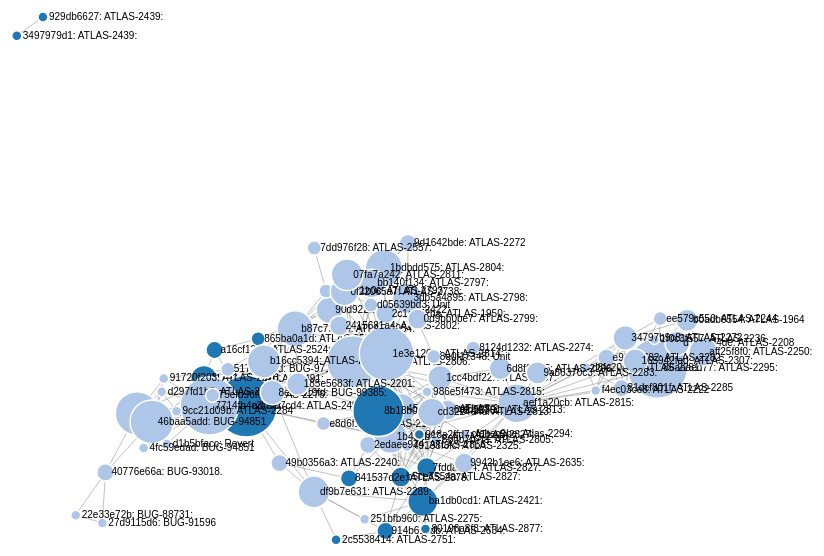
D3 v4 page, settled after 480 driven frames (8 s of simulated time); the page loaded 1 data file(s).



var svg = d3.select("svg"),
    width = +svg.attr("width"),
    height = +svg.attr("height");

var color = d3.scaleOrdinal(d3.schemeCategory20);

var simulation = d3.forceSimulation()
    .force("link", d3.forceLink().id(function(d) { return d.id; }))
    .force("charge", d3.forceManyBody())
    .force("center", d3.forceCenter(width / 2, height / 2));

// d3.json("miserables.json", function(error, graph) {
d3.json("commit-graph.json", function(error, graph) {
  if (error) throw error;

  var link = svg.append("g")
      .attr("class", "links")
    .selectAll("line")
    .data(graph.links)
    .enter().append("line")
      .attr("stroke-width", function(d) { return Math.sqrt(d.value); });

  var node = svg.append("g")
      .attr("class", "nodes")
    .selectAll("g")
    .data(graph.nodes)
    .enter().append("g")
    
  var circles = node.append("circle")
      .attr("r", function(d) { return 5*Math.sqrt(d.files.length); })
      .attr("fill", function(d) { return color(d.requested?10:0); })
      .call(d3.drag()
          .on("start", dragstarted)
          .on("drag", dragged)
          .on("end", dragended));

  var lables = node.append("text")
      .text(function(d) {
        return d.id+": "+d.msg.split(' ')[0];
      })
      .attr('x', 6)
      .attr('y', 3);

  node.append("title")
      .text(function(d) { return d.id+": "+d.msg; });

  simulation
      .nodes(graph.nodes)
      .on("tick", ticked);

  simulation.force("link")
      .links(graph.links);

  function ticked() {
    link
        .attr("x1", function(d) { return d.source.x; })
        .attr("y1", function(d) { return d.source.y; })
        .attr("x2", function(d) { return d.target.x; })
        .attr("y2", function(d) { return d.target.y; });

    node
        .attr("transform", function(d) {
          return "translate(" + d.x + "," + d.y + ")";
        })
  }
});

function dragstarted(d) {
  if (!d3.event.active) simulation.alphaTarget(0.3).restart();
  d.fx = d.x;
  d.fy = d.y;
}

function dragged(d) {
  d.fx = d3.event.x;
  d.fy = d3.event.y;
}

function dragended(d) {
  if (!d3.event.active) simulation.alphaTarget(0);
  d.fx = null;
  d.fy = null;
}



### data: commit-graph.json
{
 "nodes": [
  {
   "id": "ba1db0cd1",
   "msg": "ATLAS-2421: updated Atlas notificaiton m…",
   "files": [
    "client/client-v2/src/main/java/org/apach…",
    "intg/src/main/java/org/apache/atlas/type…",
    "notification/src/main/java/org/apache/at…",
    "notification/src/main/java/org/apache/at…",
    "notification/src/main/java/org/apache/at…",
    "notification/src/test/java/org/apache/at…",
    "repository/src/main/java/org/apache/atla…",
    "repository/src/main/java/org/apache/atla…",
    "... 1 more items"
   ],
   "deps": [
    "df9b7e631",
    "251bfb960"
   ],
   "requested": true
  },
  {
   "id": "df9b7e631",
   "msg": "ATLAS-2289: separate embedded kafka/zook…",
   "files": [
    "common/src/main/java/org/apache/atlas/se…",
    "notification/src/main/java/org/apache/at…",
    "notification/src/main/java/org/apache/at…",
    "notification/src/main/java/org/apache/at…",
    "notification/src/test/java/org/apache/at…",
    "webapp/src/test/java/org/apache/atlas/no…",
    "webapp/src/test/java/org/apache/atlas/no…",
    "webapp/src/test/java/org/apache/atlas/no…",
    "... 2 more items"
   ],
   "deps": [
    "251bfb960",
    "49b0356a3"
   ],
   "requested": false
  },
  {
   "id": "251bfb960",
   "msg": "ATLAS-2275: fix for incorrect serializat…",
   "files": [
    "notification/src/main/java/org/apache/at…"
   ],
   "deps": [],
   "requested": false
  },
  {
   "id": "49b0356a3",
   "msg": "ATLAS-2240: Fix duplicate type name erro…",
   "files": [
    "webapp/src/test/java/org/apache/atlas/no…",
    "webapp/src/test/java/org/apache/atlas/we…",
    "webapp/src/test/java/org/apache/atlas/we…"
   ],
   "deps": [],
   "requested": false
  },
  {
   "id": "3497979d1",
   "msg": "ATLAS-2439: updated Sqoop hook to use V2…",
   "files": [
    "addons/sqoop-bridge/src/main/java/org/ap…"
   ],
   "deps": [
    "929db6627"
   ],
   "requested": true
  },
  {
   "id": "929db6627",
   "msg": "ATLAS-2439: updated Sqoop hook to use V2…",
   "files": [
    "addons/sqoop-bridge/src/main/java/org/ap…"
   ],
   "deps": [],
   "requested": true
  },
  {
   "id": "41793c8b3",
   "msg": "ATLAS-2491: Hive hook using V2 notificat…",
   "files": [
    "addons/hive-bridge/src/main/java/org/apa…",
    "addons/hive-bridge/src/main/java/org/apa…",
    "addons/hive-bridge/src/main/java/org/apa…",
    "addons/hive-bridge/src/main/java/org/apa…",
    "addons/hive-bridge/src/main/java/org/apa…",
    "addons/hive-bridge/src/main/java/org/apa…",
    "addons/hive-bridge/src/main/java/org/apa…"
   ],
   "deps": [
    "add9b7cd4"
   ],
   "requested": true
  },
  {
   "id": "add9b7cd4",
   "msg": "ATLAS-2491: Hive hook should use v2 noti…",
   "files": [
    "addons/falcon-bridge/src/test/java/org/a…",
    "addons/hive-bridge/pom.xml",
    "addons/hive-bridge/src/main/java/org/apa…",
    "addons/hive-bridge/src/main/java/org/apa…",
    "addons/hive-bridge/src/main/java/org/apa…",
    "addons/hive-bridge/src/main/java/org/apa…",
    "addons/hive-bridge/src/main/java/org/apa…",
    "addons/hive-bridge/src/main/java/org/apa…",
    "... 30 more items"
   ],
   "deps": [
    "9527575e3",
    "7714fb4c3",
    "46baa5add",
    "9cc21d09b",
    "d297fd1b6",
    "75efd96f6",
    "5175bbcdd",
    "b87c75868",
    "... 4 more items"
   ],
   "requested": true
  },
  "... 71 more items"
 ],
 "links": [
  {
   "source": "ba1db0cd1",
   "target": "df9b7e631",
   "name": "notification/src/main/java/org/apache/at…"
  },
  {
   "source": "df9b7e631",
   "target": "251bfb960",
   "name": "notification/src/main/java/org/apache/at…"
  },
  {
   "source": "df9b7e631",
   "target": "49b0356a3",
   "name": "webapp/src/test/java/org/apache/atlas/we…"
  },
  {
   "source": "ba1db0cd1",
   "target": "251bfb960",
   "name": "notification/src/main/java/org/apache/at…"
  },
  {
   "source": "3497979d1",
   "target": "929db6627",
   "name": "addons/sqoop-bridge/src/main/java/org/ap…"
  },
  {
   "source": "41793c8b3",
   "target": "add9b7cd4",
   "name": "addons/hive-bridge/src/main/java/org/apa…"
  },
  {
   "source": "add9b7cd4",
   "target": "9527575e3",
   "name": "addons/hive-bridge/pom.xml"
  },
  {
   "source": "9527575e3",
   "target": "7714fb4c3",
   "name": "addons/falcon-bridge/pom.xml"
  },
  "... 286 more items"
 ]
}